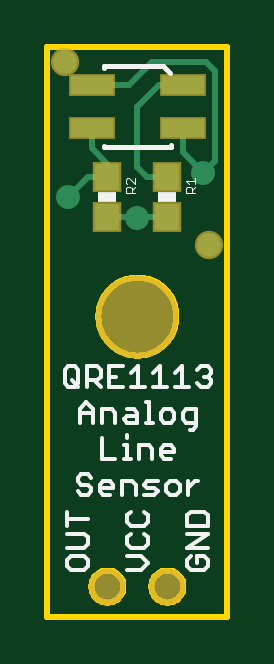
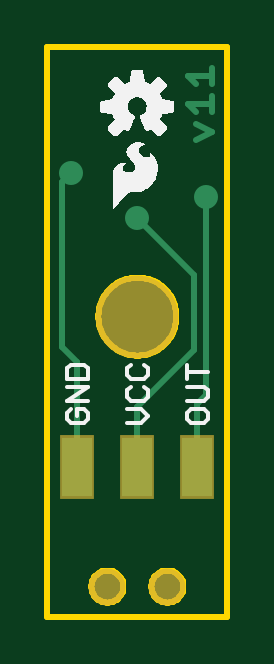
Circuit board: 9 layer files. Board 7.6 x 24.1 mm.
- bottom_copper: copper_bottom.gbr (842 bytes)
- top_copper: copper_top.gbr (1146 bytes)
- outline: profile.gbr (4125 bytes)
- bottom_silk: silkscreen_bottom.gbr (13221 bytes)
- top_silk: silkscreen_top.gbr (5946 bytes)
- bottom_mask: soldermask_bottom.gbr (331 bytes)
- top_mask: soldermask_top.gbr (513 bytes)
- paste: solderpaste_bottom.gbr (232 bytes)
- paste: solderpaste_top.gbr (355 bytes)

=== bottom_copper: copper_bottom.gbr ===
G04 EAGLE Gerber RS-274X export*
G75*
%MOMM*%
%FSLAX34Y34*%
%LPD*%
%INBottom Copper*%
%IPPOS*%
%AMOC8*
5,1,8,0,0,1.08239X$1,22.5*%
G01*
%ADD10C,0.254000*%
%ADD11R,1.270000X2.500000*%
%ADD12C,1.016000*%


D10*
X13129Y201930D02*
X6350Y205320D01*
X13129Y208709D01*
X13129Y213624D02*
X16519Y217014D01*
X6350Y217014D01*
X6350Y220403D02*
X6350Y213624D01*
X13129Y225318D02*
X16519Y228708D01*
X6350Y228708D01*
X6350Y232097D02*
X6350Y225318D01*
D11*
X63500Y63400D03*
X38100Y63400D03*
X12700Y63400D03*
D10*
X12700Y90170D01*
D12*
X8890Y177800D03*
D10*
X8890Y93980D01*
X12700Y90170D01*
D12*
X38100Y168910D03*
D10*
X38100Y88900D02*
X38100Y63400D01*
X38100Y88900D02*
X13970Y113030D01*
X13970Y144780D01*
X38100Y168910D01*
X63500Y107950D02*
X63500Y63400D01*
X63500Y107950D02*
X69850Y114300D01*
X69850Y184150D01*
X66040Y187960D01*
D12*
X66040Y187960D03*
M02*

=== top_copper: copper_top.gbr ===
G04 EAGLE Gerber RS-274X export*
G75*
%MOMM*%
%FSLAX34Y34*%
%LPD*%
%INTop Copper*%
%IPPOS*%
%AMOC8*
5,1,8,0,0,1.08239X$1,22.5*%
G01*
%ADD10R,1.778000X0.762000*%
%ADD11R,1.000000X1.100000*%
%ADD12C,1.000000*%
%ADD13C,0.254000*%
%ADD14C,1.016000*%


D10*
X57370Y224900D03*
X18830Y224900D03*
X18830Y206900D03*
X57370Y206900D03*
D11*
X50800Y186300D03*
X50800Y169300D03*
X25400Y186300D03*
X25400Y169300D03*
D12*
X7366Y234950D03*
X68580Y157480D03*
D13*
X57370Y224900D02*
X47100Y224900D01*
X50800Y186300D02*
X42300Y186300D01*
X38100Y190500D01*
X38100Y215900D01*
X47100Y224900D01*
X17390Y186300D02*
X8890Y177800D01*
D14*
X8890Y177800D03*
D13*
X17390Y186300D02*
X25400Y186300D01*
X25400Y191770D01*
X18830Y198340D01*
X18830Y206900D01*
D14*
X38100Y168910D03*
D13*
X37710Y169300D02*
X25400Y169300D01*
X37710Y169300D02*
X38100Y168910D01*
X38490Y169300D02*
X50800Y169300D01*
X38490Y169300D02*
X38100Y168910D01*
X34400Y224900D02*
X18830Y224900D01*
D14*
X66040Y187960D03*
D13*
X57370Y196630D02*
X57370Y206900D01*
X57370Y196630D02*
X66040Y187960D01*
X34400Y224900D02*
X44450Y234950D01*
X67310Y234950D01*
X71120Y231140D01*
X71120Y193040D01*
X66040Y187960D01*
M02*

=== outline: profile.gbr ===
G04 EAGLE Gerber RS-274X export*
G75*
%MOMM*%
%FSLAX34Y34*%
%LPD*%
%IN*%
%IPPOS*%
%AMOC8*
5,1,8,0,0,1.08239X$1,22.5*%
G01*
%ADD10C,0.254000*%


D10*
X0Y0D02*
X76200Y0D01*
X76200Y241300D01*
X0Y241300D01*
X0Y0D01*
X44006Y12366D02*
X44071Y11702D01*
X44201Y11047D01*
X44395Y10408D01*
X44650Y9791D01*
X44965Y9203D01*
X45336Y8648D01*
X45760Y8132D01*
X46232Y7660D01*
X46748Y7236D01*
X47303Y6865D01*
X47891Y6550D01*
X48508Y6295D01*
X49147Y6101D01*
X49802Y5971D01*
X50466Y5906D01*
X51134Y5906D01*
X51798Y5971D01*
X52453Y6101D01*
X53092Y6295D01*
X53709Y6550D01*
X54297Y6865D01*
X54852Y7236D01*
X55368Y7660D01*
X55840Y8132D01*
X56264Y8648D01*
X56635Y9203D01*
X56950Y9791D01*
X57205Y10408D01*
X57399Y11047D01*
X57529Y11702D01*
X57595Y12366D01*
X57595Y13034D01*
X57529Y13698D01*
X57399Y14353D01*
X57205Y14992D01*
X56950Y15609D01*
X56635Y16197D01*
X56264Y16752D01*
X55840Y17268D01*
X55368Y17740D01*
X54852Y18164D01*
X54297Y18535D01*
X53709Y18850D01*
X53092Y19105D01*
X52453Y19299D01*
X51798Y19429D01*
X51134Y19495D01*
X50466Y19495D01*
X49802Y19429D01*
X49147Y19299D01*
X48508Y19105D01*
X47891Y18850D01*
X47303Y18535D01*
X46748Y18164D01*
X46232Y17740D01*
X45760Y17268D01*
X45336Y16752D01*
X44965Y16197D01*
X44650Y15609D01*
X44395Y14992D01*
X44201Y14353D01*
X44071Y13698D01*
X44006Y13034D01*
X44006Y12366D01*
X18606Y12366D02*
X18671Y11702D01*
X18801Y11047D01*
X18995Y10408D01*
X19250Y9791D01*
X19565Y9203D01*
X19936Y8648D01*
X20360Y8132D01*
X20832Y7660D01*
X21348Y7236D01*
X21903Y6865D01*
X22491Y6550D01*
X23108Y6295D01*
X23747Y6101D01*
X24402Y5971D01*
X25066Y5906D01*
X25734Y5906D01*
X26398Y5971D01*
X27053Y6101D01*
X27692Y6295D01*
X28309Y6550D01*
X28897Y6865D01*
X29452Y7236D01*
X29968Y7660D01*
X30440Y8132D01*
X30864Y8648D01*
X31235Y9203D01*
X31550Y9791D01*
X31805Y10408D01*
X31999Y11047D01*
X32129Y11702D01*
X32195Y12366D01*
X32195Y13034D01*
X32129Y13698D01*
X31999Y14353D01*
X31805Y14992D01*
X31550Y15609D01*
X31235Y16197D01*
X30864Y16752D01*
X30440Y17268D01*
X29968Y17740D01*
X29452Y18164D01*
X28897Y18535D01*
X28309Y18850D01*
X27692Y19105D01*
X27053Y19299D01*
X26398Y19429D01*
X25734Y19495D01*
X25066Y19495D01*
X24402Y19429D01*
X23747Y19299D01*
X23108Y19105D01*
X22491Y18850D01*
X21903Y18535D01*
X21348Y18164D01*
X20832Y17740D01*
X20360Y17268D01*
X19936Y16752D01*
X19565Y16197D01*
X19250Y15609D01*
X18995Y14992D01*
X18801Y14353D01*
X18671Y13698D01*
X18606Y13034D01*
X18606Y12366D01*
X54610Y126460D02*
X54539Y125381D01*
X54398Y124309D01*
X54187Y123249D01*
X53908Y122205D01*
X53560Y121181D01*
X53146Y120183D01*
X52668Y119213D01*
X52128Y118277D01*
X51527Y117378D01*
X50869Y116521D01*
X50157Y115708D01*
X49392Y114944D01*
X48579Y114231D01*
X47722Y113573D01*
X46823Y112972D01*
X45887Y112432D01*
X44917Y111954D01*
X43919Y111540D01*
X42895Y111192D01*
X41851Y110913D01*
X40791Y110702D01*
X39719Y110561D01*
X38640Y110490D01*
X37560Y110490D01*
X36481Y110561D01*
X35409Y110702D01*
X34349Y110913D01*
X33305Y111192D01*
X32281Y111540D01*
X31283Y111954D01*
X30313Y112432D01*
X29377Y112972D01*
X28478Y113573D01*
X27621Y114231D01*
X26808Y114944D01*
X26044Y115708D01*
X25331Y116521D01*
X24673Y117378D01*
X24072Y118277D01*
X23532Y119213D01*
X23054Y120183D01*
X22640Y121181D01*
X22292Y122205D01*
X22013Y123249D01*
X21802Y124309D01*
X21661Y125381D01*
X21590Y126460D01*
X21590Y127540D01*
X21661Y128619D01*
X21802Y129691D01*
X22013Y130751D01*
X22292Y131795D01*
X22640Y132819D01*
X23054Y133817D01*
X23532Y134787D01*
X24072Y135723D01*
X24673Y136622D01*
X25331Y137479D01*
X26044Y138292D01*
X26808Y139057D01*
X27621Y139769D01*
X28478Y140427D01*
X29377Y141028D01*
X30313Y141568D01*
X31283Y142046D01*
X32281Y142460D01*
X33305Y142808D01*
X34349Y143087D01*
X35409Y143298D01*
X36481Y143439D01*
X37560Y143510D01*
X38640Y143510D01*
X39719Y143439D01*
X40791Y143298D01*
X41851Y143087D01*
X42895Y142808D01*
X43919Y142460D01*
X44917Y142046D01*
X45887Y141568D01*
X46823Y141028D01*
X47722Y140427D01*
X48579Y139769D01*
X49392Y139057D01*
X50157Y138292D01*
X50869Y137479D01*
X51527Y136622D01*
X52128Y135723D01*
X52668Y134787D01*
X53146Y133817D01*
X53560Y132819D01*
X53908Y131795D01*
X54187Y130751D01*
X54398Y129691D01*
X54539Y128619D01*
X54610Y127540D01*
X54610Y126460D01*
M02*

=== bottom_silk: silkscreen_bottom.gbr (13221 bytes, source omitted) ===
=== top_silk: silkscreen_top.gbr ===
G04 EAGLE Gerber RS-274X export*
G75*
%MOMM*%
%FSLAX34Y34*%
%LPD*%
%INSilkscreen Top*%
%IPPOS*%
%AMOC8*
5,1,8,0,0,1.08239X$1,22.5*%
G01*
%ADD10C,0.152400*%
%ADD11C,0.279400*%
%ADD12C,0.203200*%
%ADD13R,0.762000X0.457200*%
%ADD14C,0.025400*%


D10*
X8375Y24134D02*
X8375Y21253D01*
X9815Y19812D01*
X15577Y19812D01*
X17018Y21253D01*
X17018Y24134D01*
X15577Y25574D01*
X9815Y25574D01*
X8375Y24134D01*
X8375Y29167D02*
X15577Y29167D01*
X17018Y30608D01*
X17018Y33489D01*
X15577Y34929D01*
X8375Y34929D01*
X8375Y41404D02*
X17018Y41404D01*
X8375Y38522D02*
X8375Y44285D01*
X33775Y19812D02*
X39537Y19812D01*
X42418Y22693D01*
X39537Y25574D01*
X33775Y25574D01*
X33775Y33489D02*
X35215Y34929D01*
X33775Y33489D02*
X33775Y30608D01*
X35215Y29167D01*
X40977Y29167D01*
X42418Y30608D01*
X42418Y33489D01*
X40977Y34929D01*
X33775Y42844D02*
X35215Y44285D01*
X33775Y42844D02*
X33775Y39963D01*
X35215Y38522D01*
X40977Y38522D01*
X42418Y39963D01*
X42418Y42844D01*
X40977Y44285D01*
X60615Y25574D02*
X59175Y24134D01*
X59175Y21253D01*
X60615Y19812D01*
X66377Y19812D01*
X67818Y21253D01*
X67818Y24134D01*
X66377Y25574D01*
X63496Y25574D01*
X63496Y22693D01*
X59175Y29167D02*
X67818Y29167D01*
X67818Y34929D02*
X59175Y29167D01*
X59175Y34929D02*
X67818Y34929D01*
X67818Y38522D02*
X59175Y38522D01*
X67818Y38522D02*
X67818Y42844D01*
X66377Y44285D01*
X60615Y44285D01*
X59175Y42844D01*
X59175Y38522D01*
X7389Y98723D02*
X7389Y104485D01*
X8829Y105925D01*
X11711Y105925D01*
X13151Y104485D01*
X13151Y98723D01*
X11711Y97282D01*
X8829Y97282D01*
X7389Y98723D01*
X10270Y100163D02*
X13151Y97282D01*
X16744Y97282D02*
X16744Y105925D01*
X21066Y105925D01*
X22506Y104485D01*
X22506Y101604D01*
X21066Y100163D01*
X16744Y100163D01*
X19625Y100163D02*
X22506Y97282D01*
X26099Y105925D02*
X31861Y105925D01*
X26099Y105925D02*
X26099Y97282D01*
X31861Y97282D01*
X28980Y101604D02*
X26099Y101604D01*
X35454Y103044D02*
X38336Y105925D01*
X38336Y97282D01*
X41217Y97282D02*
X35454Y97282D01*
X44810Y103044D02*
X47691Y105925D01*
X47691Y97282D01*
X44810Y97282D02*
X50572Y97282D01*
X54165Y103044D02*
X57046Y105925D01*
X57046Y97282D01*
X54165Y97282D02*
X59927Y97282D01*
X63520Y104485D02*
X64961Y105925D01*
X67842Y105925D01*
X69282Y104485D01*
X69282Y103044D01*
X67842Y101604D01*
X66401Y101604D01*
X67842Y101604D02*
X69282Y100163D01*
X69282Y98723D01*
X67842Y97282D01*
X64961Y97282D01*
X63520Y98723D01*
X13626Y87804D02*
X13626Y82042D01*
X13626Y87804D02*
X16507Y90685D01*
X19388Y87804D01*
X19388Y82042D01*
X19388Y86364D02*
X13626Y86364D01*
X22981Y87804D02*
X22981Y82042D01*
X22981Y87804D02*
X27303Y87804D01*
X28743Y86364D01*
X28743Y82042D01*
X33777Y87804D02*
X36658Y87804D01*
X38098Y86364D01*
X38098Y82042D01*
X33777Y82042D01*
X32336Y83483D01*
X33777Y84923D01*
X38098Y84923D01*
X41691Y90685D02*
X43132Y90685D01*
X43132Y82042D01*
X44572Y82042D02*
X41691Y82042D01*
X49369Y82042D02*
X52250Y82042D01*
X53690Y83483D01*
X53690Y86364D01*
X52250Y87804D01*
X49369Y87804D01*
X47928Y86364D01*
X47928Y83483D01*
X49369Y82042D01*
X60164Y79161D02*
X61605Y79161D01*
X63045Y80601D01*
X63045Y87804D01*
X58724Y87804D01*
X57283Y86364D01*
X57283Y83483D01*
X58724Y82042D01*
X63045Y82042D01*
X22981Y75445D02*
X22981Y66802D01*
X28743Y66802D01*
X32336Y72564D02*
X33777Y72564D01*
X33777Y66802D01*
X35217Y66802D02*
X32336Y66802D01*
X33777Y75445D02*
X33777Y76886D01*
X38573Y72564D02*
X38573Y66802D01*
X38573Y72564D02*
X42894Y72564D01*
X44335Y71124D01*
X44335Y66802D01*
X49369Y66802D02*
X52250Y66802D01*
X49369Y66802D02*
X47928Y68243D01*
X47928Y71124D01*
X49369Y72564D01*
X52250Y72564D01*
X53690Y71124D01*
X53690Y69683D01*
X47928Y69683D01*
X18608Y58765D02*
X17168Y60205D01*
X14287Y60205D01*
X12846Y58765D01*
X12846Y57324D01*
X14287Y55884D01*
X17168Y55884D01*
X18608Y54443D01*
X18608Y53003D01*
X17168Y51562D01*
X14287Y51562D01*
X12846Y53003D01*
X23642Y51562D02*
X26523Y51562D01*
X23642Y51562D02*
X22201Y53003D01*
X22201Y55884D01*
X23642Y57324D01*
X26523Y57324D01*
X27963Y55884D01*
X27963Y54443D01*
X22201Y54443D01*
X31556Y51562D02*
X31556Y57324D01*
X35878Y57324D01*
X37319Y55884D01*
X37319Y51562D01*
X40912Y51562D02*
X45233Y51562D01*
X46674Y53003D01*
X45233Y54443D01*
X42352Y54443D01*
X40912Y55884D01*
X42352Y57324D01*
X46674Y57324D01*
X51707Y51562D02*
X54588Y51562D01*
X56029Y53003D01*
X56029Y55884D01*
X54588Y57324D01*
X51707Y57324D01*
X50267Y55884D01*
X50267Y53003D01*
X51707Y51562D01*
X59622Y51562D02*
X59622Y57324D01*
X59622Y54443D02*
X62503Y57324D01*
X63944Y57324D01*
D11*
X52197Y-123304D02*
X52197Y-138303D01*
X57197Y-128304D02*
X52197Y-123304D01*
X57197Y-128304D02*
X62196Y-123304D01*
X62196Y-138303D01*
X68569Y-138303D02*
X68569Y-135803D01*
X71068Y-135803D01*
X71068Y-138303D01*
X68569Y-138303D01*
X76754Y-138303D02*
X76754Y-123304D01*
X76754Y-130804D02*
X86754Y-130804D01*
X86754Y-138303D02*
X86754Y-123304D01*
X95626Y-138303D02*
X100625Y-138303D01*
X103125Y-135803D01*
X103125Y-130804D01*
X100625Y-128304D01*
X95626Y-128304D01*
X93126Y-130804D01*
X93126Y-135803D01*
X95626Y-138303D01*
X109497Y-138303D02*
X109497Y-128304D01*
X109497Y-133303D02*
X114497Y-128304D01*
X116997Y-128304D01*
X133140Y-123304D02*
X133140Y-138303D01*
X125640Y-138303D01*
X123140Y-135803D01*
X123140Y-130804D01*
X125640Y-128304D01*
X133140Y-128304D01*
D12*
X52370Y198900D02*
X52370Y199630D01*
X52370Y198900D02*
X24100Y198900D01*
X24100Y199360D01*
X51800Y230140D02*
X49100Y232900D01*
X24100Y232900D01*
X24100Y232170D01*
D13*
X50800Y177800D03*
D14*
X58544Y179333D02*
X62357Y179333D01*
X58544Y179333D02*
X58544Y181239D01*
X59179Y181875D01*
X60450Y181875D01*
X61086Y181239D01*
X61086Y179333D01*
X61086Y180604D02*
X62357Y181875D01*
X59815Y183075D02*
X58544Y184346D01*
X62357Y184346D01*
X62357Y183075D02*
X62357Y185617D01*
D13*
X25400Y177800D03*
D14*
X33144Y179333D02*
X36957Y179333D01*
X33144Y179333D02*
X33144Y181239D01*
X33779Y181875D01*
X35050Y181875D01*
X35686Y181239D01*
X35686Y179333D01*
X35686Y180604D02*
X36957Y181875D01*
X36957Y183075D02*
X36957Y185617D01*
X36957Y183075D02*
X34415Y185617D01*
X33779Y185617D01*
X33144Y184982D01*
X33144Y183710D01*
X33779Y183075D01*
M02*

=== bottom_mask: soldermask_bottom.gbr ===
G04 EAGLE Gerber RS-274X export*
G75*
%MOMM*%
%FSLAX34Y34*%
%LPD*%
%INSoldermask Bottom*%
%IPPOS*%
%AMOC8*
5,1,8,0,0,1.08239X$1,22.5*%
G01*
%ADD10R,1.473200X2.703200*%
%ADD11C,1.562100*%
%ADD12C,3.505200*%


D10*
X63500Y63400D03*
X38100Y63400D03*
X12700Y63400D03*
D11*
X50800Y12700D03*
X25400Y12700D03*
D12*
X38100Y127000D03*
M02*

=== top_mask: soldermask_top.gbr ===
G04 EAGLE Gerber RS-274X export*
G75*
%MOMM*%
%FSLAX34Y34*%
%LPD*%
%INSoldermask Top*%
%IPPOS*%
%AMOC8*
5,1,8,0,0,1.08239X$1,22.5*%
G01*
%ADD10R,1.981200X0.965200*%
%ADD11R,1.203200X1.303200*%
%ADD12C,1.562100*%
%ADD13C,3.505200*%
%ADD14C,1.203200*%


D10*
X57370Y224900D03*
X18830Y224900D03*
X18830Y206900D03*
X57370Y206900D03*
D11*
X50800Y186300D03*
X50800Y169300D03*
X25400Y186300D03*
X25400Y169300D03*
D12*
X50800Y12700D03*
X25400Y12700D03*
D13*
X38100Y127000D03*
D14*
X7366Y234950D03*
X68580Y157480D03*
M02*

=== paste: solderpaste_bottom.gbr ===
G04 EAGLE Gerber RS-274X export*
G75*
%MOMM*%
%FSLAX34Y34*%
%LPD*%
%INSolderpaste Bottom*%
%IPPOS*%
%AMOC8*
5,1,8,0,0,1.08239X$1,22.5*%
G01*
%ADD10R,1.270000X2.500000*%


D10*
X63500Y63400D03*
X38100Y63400D03*
X12700Y63400D03*
M02*

=== paste: solderpaste_top.gbr ===
G04 EAGLE Gerber RS-274X export*
G75*
%MOMM*%
%FSLAX34Y34*%
%LPD*%
%INSolderpaste Top*%
%IPPOS*%
%AMOC8*
5,1,8,0,0,1.08239X$1,22.5*%
G01*
%ADD10R,1.778000X0.762000*%
%ADD11R,1.000000X1.100000*%


D10*
X57370Y224900D03*
X18830Y224900D03*
X18830Y206900D03*
X57370Y206900D03*
D11*
X50800Y186300D03*
X50800Y169300D03*
X25400Y186300D03*
X25400Y169300D03*
M02*

